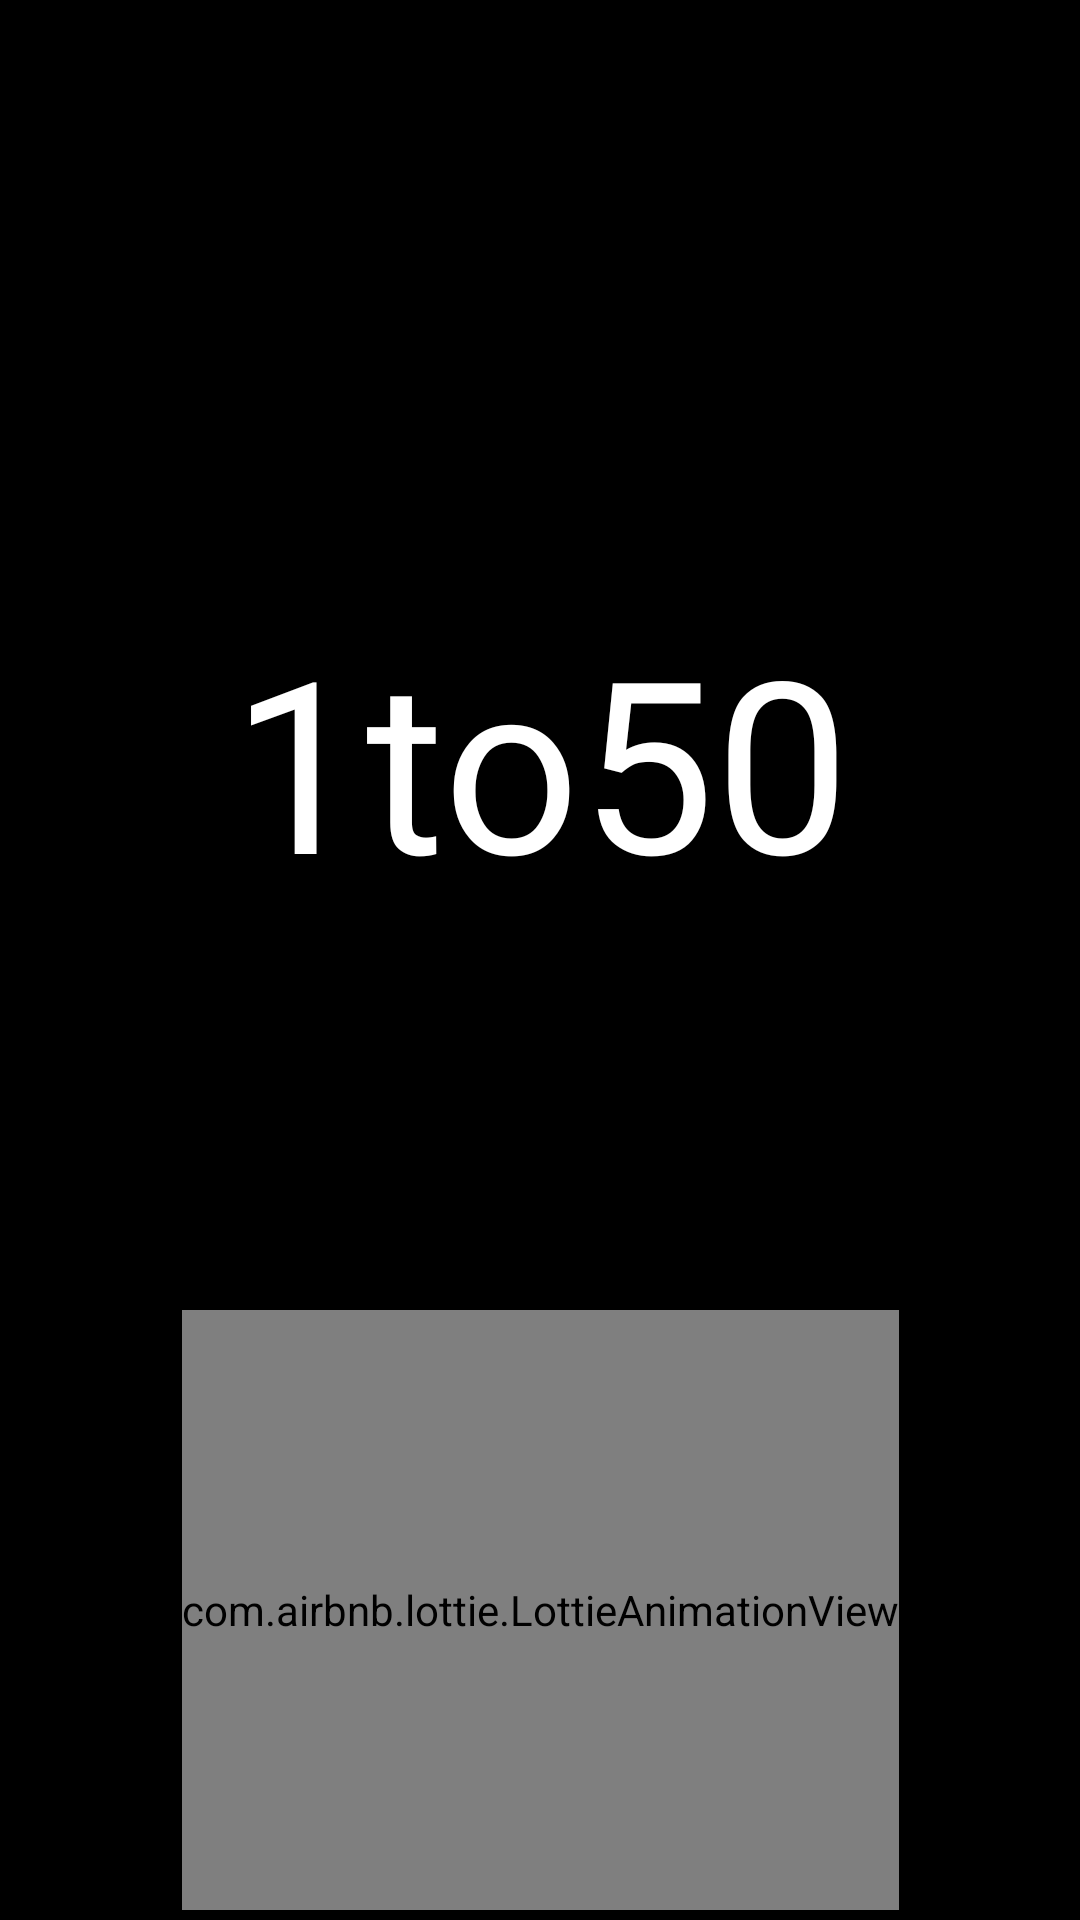

Layout XML and referenced resources for this Android screen:
<!-- AndroidManifest.xml: activity theme Theme.AppCompat.NoActionBar -->
<!-- res/layout/activity_splash.xml -->
<?xml version="1.0" encoding="utf-8"?>
<androidx.constraintlayout.widget.ConstraintLayout xmlns:android="http://schemas.android.com/apk/res/android"
    xmlns:app="http://schemas.android.com/apk/res-auto"
    android:layout_width="match_parent"
    android:layout_height="match_parent"
    android:background="@drawable/black">

    <TextView
        android:id="@+id/tv_splash"
        android:layout_width="wrap_content"
        android:layout_height="wrap_content"
        android:layout_marginTop="200dp"
        android:fontFamily="@font/cookierun_bold"
        android:text="1to50"
        android:textColor="@color/white"
        android:textSize="80sp"
        app:layout_constraintEnd_toEndOf="parent"
        app:layout_constraintStart_toStartOf="parent"
        app:layout_constraintTop_toTopOf="parent" />

    <com.airbnb.lottie.LottieAnimationView
        android:id="@+id/animationView"
        android:layout_width="wrap_content"
        android:layout_height="200dp"
        android:layout_marginTop="130dp"
        app:layout_constraintEnd_toEndOf="parent"
        app:layout_constraintStart_toStartOf="parent"
        app:layout_constraintTop_toBottomOf="@id/tv_splash"
        app:lottie_autoPlay="true"
        app:lottie_loop="true"
        app:lottie_rawRes="@raw/loading_animation" />

</androidx.constraintlayout.widget.ConstraintLayout>
<!-- resources referenced by this layout -->
<resources>
  <!-- drawable black: png bitmap (drawable, 13528 bytes) -->
  <!-- not gathered from this repository: default colours our renderer supplied (Android Studio template values) -->
  <color name="white">#FFFFFFFF</color>
</resources>
